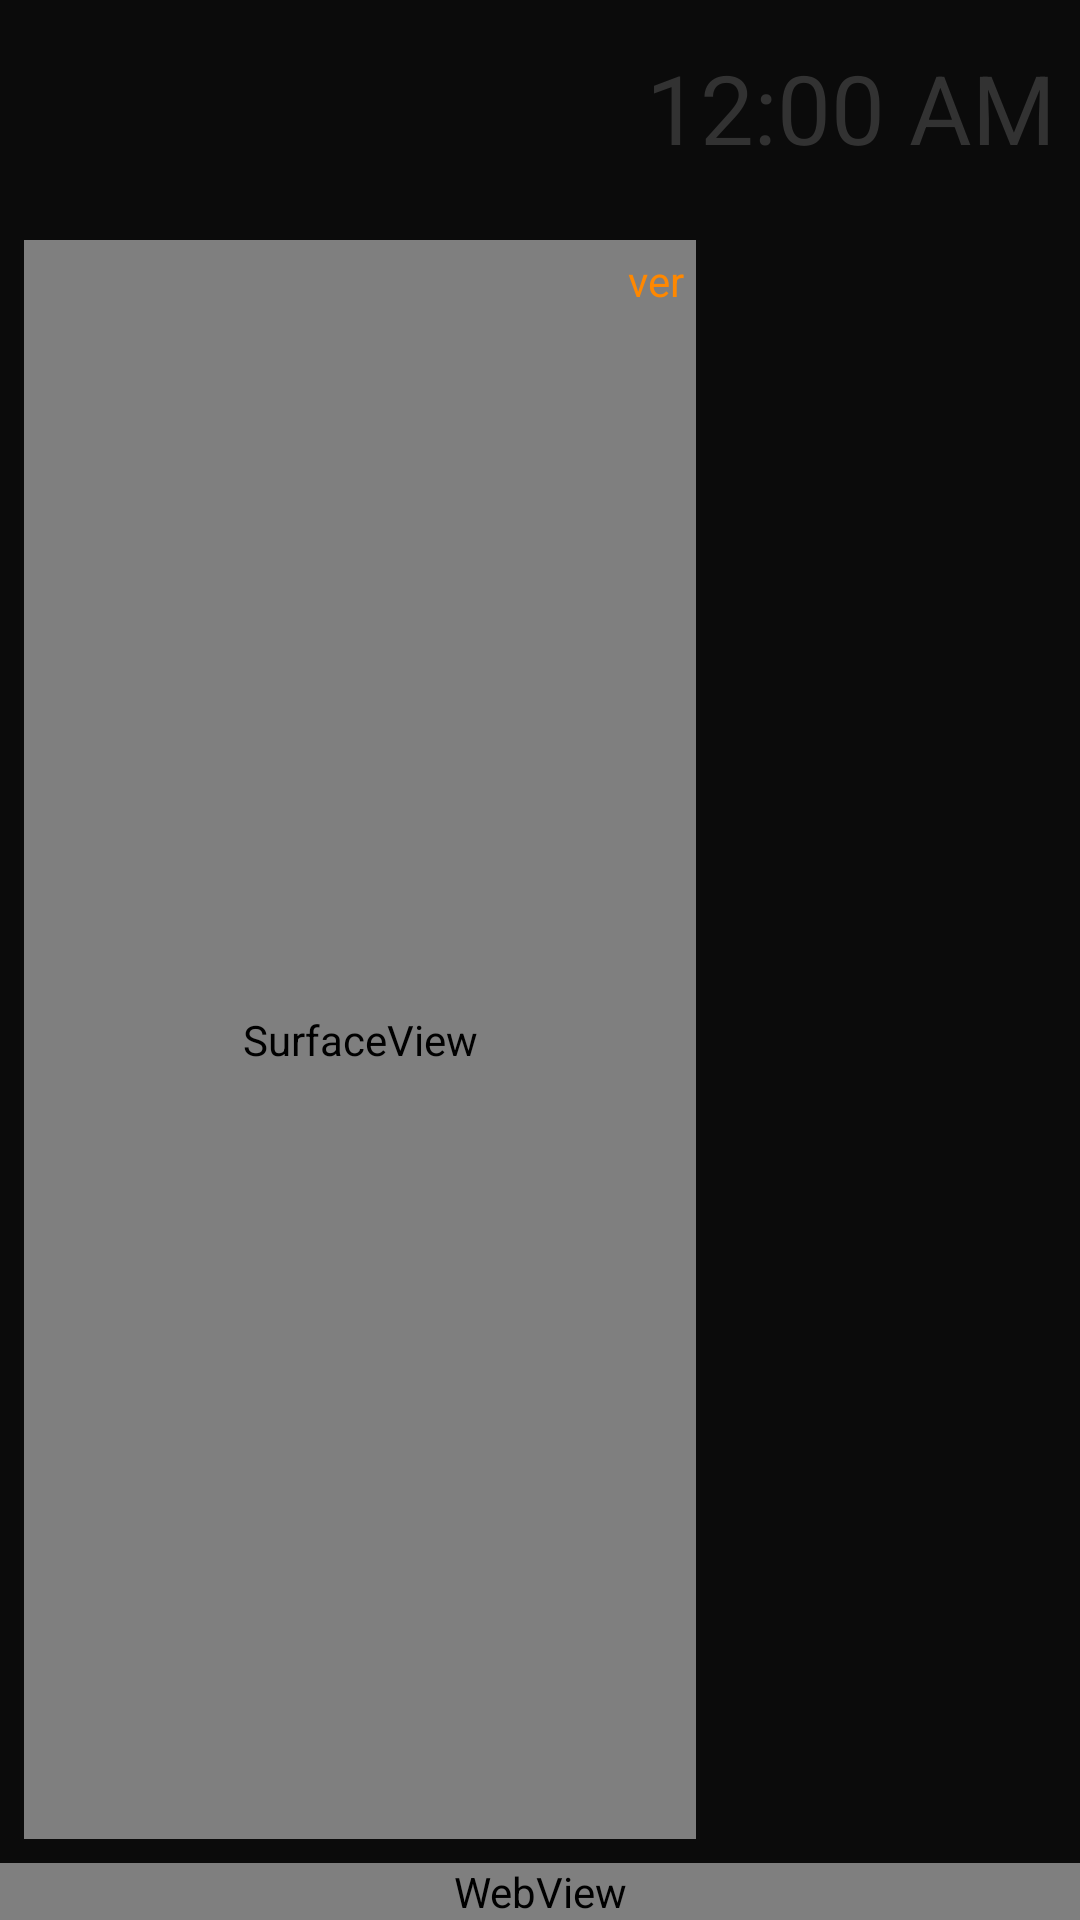

The Android layout XML behind this screen, and the referenced resources:
<!-- AndroidManifest.xml: application theme AppTheme -->
<!-- res/layout/main_activity.xml -->
<LinearLayout xmlns:android="http://schemas.android.com/apk/res/android"
    xmlns:tools="http://schemas.android.com/tools"
    android:id="@+id/MainLayout"
    android:layout_width="match_parent"
    android:layout_height="match_parent"
    android:orientation="vertical"
    tools:context=".MainActivity" >

    


    

    <LinearLayout
        android:layout_width="match_parent"
        android:layout_height="0dp"
        android:layout_weight="1"
        android:orientation="vertical" >

        <RelativeLayout
            android:id="@+id/headerLayout"
            android:layout_width="match_parent"
            android:layout_height="wrap_content"
            android:gravity="center_vertical"
            android:paddingRight="8dp" >

            <ImageView
                android:id="@+id/imageView1"
                android:layout_width="wrap_content"
                android:layout_height="72dp"
                android:layout_alignParentLeft="true"
                android:layout_alignParentTop="true"
                android:scaleType="fitXY"
                android:src="@drawable/header_logo" />

            <TextView
                android:id="@+id/tvClock"
                android:layout_width="wrap_content"
                android:layout_height="wrap_content"
                android:layout_alignParentRight="true"
                android:layout_centerVertical="true"
                android:text="Clock"
                android:textAppearance="?android:attr/textAppearanceLarge"
                android:textSize="32sp"
                android:visibility="gone" />

            <DigitalClock
                android:id="@+id/digitalClock1"
                android:layout_width="wrap_content"
                android:layout_height="wrap_content"
                android:layout_alignParentRight="true"
                android:layout_centerVertical="true"
                android:text="DigitalClock"
                android:textSize="32sp" />

        </RelativeLayout>

        <LinearLayout
            android:layout_width="match_parent"
            android:layout_height="wrap_content"
            android:baselineAligned="false"
            android:orientation="horizontal" >

            <RelativeLayout
                android:layout_width="0dp"
                android:layout_height="match_parent"
                android:layout_marginBottom="8dp"
                android:layout_marginLeft="8dp"
                android:layout_marginRight="8dp"
                android:layout_marginTop="8dp"
                android:layout_weight="1"
                android:background="@android:color/transparent"
                android:gravity="center" >

                <SurfaceView
                    android:id="@+id/surfaceView1"
                    android:layout_width="match_parent"
                    android:layout_height="match_parent" />

                <ImageButton
                    android:id="@+id/btnNext"
                    android:layout_width="wrap_content"
                    android:layout_height="wrap_content"
                    android:layout_alignTop="@+id/btnPause"
                    android:layout_toRightOf="@+id/btnPause"
                    android:onClick="videoNextClicked"
                    android:src="@android:drawable/ic_media_next"
                    android:visibility="invisible" />

                <ImageButton
                    android:id="@+id/btnPause"
                    android:layout_width="wrap_content"
                    android:layout_height="wrap_content"
                    android:layout_alignParentBottom="true"
                    android:layout_centerHorizontal="true"
                    android:layout_marginBottom="23dp"
                    android:onClick="videoPauseClicked"
                    android:src="@android:drawable/ic_media_pause"
                    android:visibility="invisible" />

                <ImageButton
                    android:id="@+id/btnBack"
                    android:layout_width="wrap_content"
                    android:layout_height="wrap_content"
                    android:layout_alignTop="@+id/btnPause"
                    android:layout_toLeftOf="@+id/btnPause"
                    android:onClick="videoBackClicked"
                    android:src="@android:drawable/ic_media_previous"
                    android:visibility="invisible" />

                <TextView
                    android:id="@+id/textViewPlaying"
                    android:layout_width="wrap_content"
                    android:layout_height="wrap_content"
                    android:layout_alignParentBottom="true"
                    android:layout_centerHorizontal="true"
                    android:ellipsize="marquee"
                    android:lines="1"
                    android:marqueeRepeatLimit="marquee_forever"
                    android:scrollHorizontally="true"
                    android:singleLine="true"
                    android:textAppearance="?android:attr/textAppearanceSmall" />

                <TextView
                    android:id="@+id/tvVersion"
                    android:layout_width="wrap_content"
                    android:layout_height="wrap_content"
                    android:layout_alignParentRight="true"
                    android:layout_alignParentTop="true"
                    android:layout_margin="4dp"
                    android:text="ver"
                    android:textAppearance="?android:attr/textAppearanceSmall"
                    android:textColor="@android:color/holo_orange_dark" />

            </RelativeLayout>

            <FrameLayout
                android:id="@+id/queueContainer"
                android:layout_width="0dp"
                android:layout_height="match_parent"
                android:layout_marginBottom="8dp"
                android:layout_marginRight="8dp"
                android:layout_marginTop="8dp"
                android:layout_weight="0.5" >

            </FrameLayout>

        </LinearLayout>
    </LinearLayout>

    <WebView
        android:id="@+id/webView1"
        android:layout_width="match_parent"
        android:layout_height="wrap_content"/>

</LinearLayout>
<!-- resources referenced by this layout -->
<resources>
  <style name="AppTheme" parent="AppBaseTheme">
          <item name="android:actionBarStyle">@style/FullscreenActionBarStyle</item>
          <item name="android:windowActionBarOverlay">true</item>
          <item name="android:windowBackground">@color/background_dark</item>
      </style>
  <style name="AppBaseTheme" parent="android:Theme.Holo">
          
      </style>
  <style name="FullscreenActionBarStyle" parent="android:Widget.Holo.ActionBar">
          <item name="android:background">@android:color/transparent</item>
      </style>
  <color name="background_dark">#FF0B0B0B</color>
</resources>
